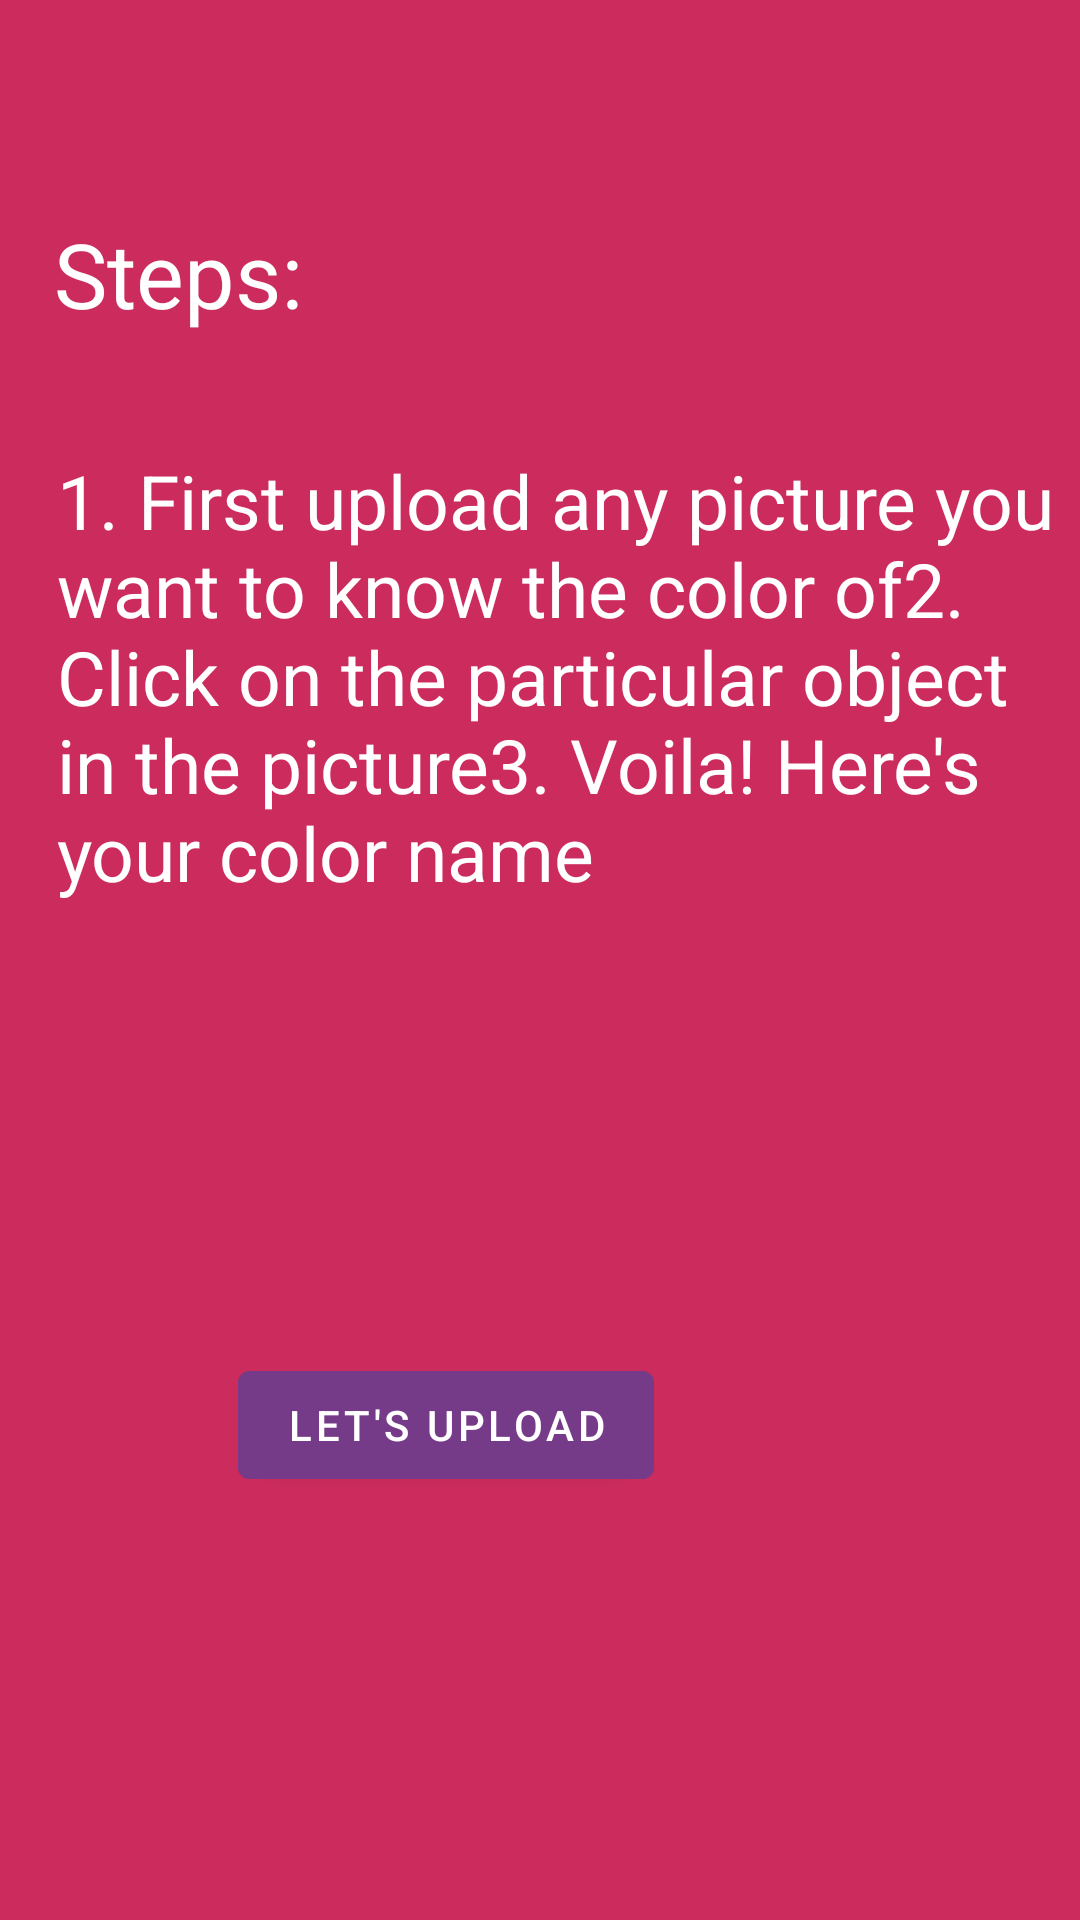

Here is an Android app screen rendered from its layout file. Give the layout XML and the strings, colors and styles it references.
<!-- AndroidManifest.xml: application theme Theme.KhushisApp -->
<!-- res/layout/instructions_page.xml -->
<?xml version="1.0" encoding="utf-8"?>

<androidx.constraintlayout.widget.ConstraintLayout xmlns:android="http://schemas.android.com/apk/res/android"
    android:layout_width="match_parent"
    android:layout_height="match_parent"
    android:background = "#cc2b5e">

    <RelativeLayout
        android:layout_width="match_parent"
        android:layout_height="match_parent">

        <TextView
            android:id="@+id/textView"
            android:layout_width="222dp"
            android:layout_height="49dp"
            android:layout_alignParentStart="true"
            android:layout_alignParentLeft="true"
            android:layout_alignParentTop="true"
            android:layout_marginStart="18dp"
            android:layout_marginLeft="18dp"
            android:layout_marginTop="71dp"
            android:text="Steps:"
            android:textColor="@color/white"
            android:textSize="30dp" />

        <TextView
            android:id="@+id/textView2"
            android:layout_width="354dp"
            android:layout_height="266dp"
            android:layout_alignParentStart="true"
            android:layout_alignParentLeft="true"
            android:layout_alignParentTop="true"
            android:layout_marginStart="19dp"
            android:layout_marginLeft="19dp"
            android:layout_marginTop="150dp"
            android:text="@string/instructions"
            android:textColor="@color/white"
            android:textSize="25dp" />

        <Button
            android:id="@+id/button2"
            android:layout_width="wrap_content"
            android:layout_height="wrap_content"
            android:layout_alignParentEnd="true"
            android:layout_alignParentRight="true"
            android:layout_alignParentBottom="true"
            android:layout_marginEnd="142dp"
            android:layout_marginRight="142dp"
            android:layout_marginBottom="141dp"
            android:backgroundTint="#753a88"
            android:text="Let's Upload" />
    </RelativeLayout>
</androidx.constraintlayout.widget.ConstraintLayout>
<!-- resources referenced by this layout -->
<resources>
  <string name="instructions">1. First upload any picture you want to know the color of<br /><br />2. Click on the particular object in the picture<br /><br />3. Voila! Here's your color name</string>
  <style name="Theme.KhushisApp" parent="Theme.MaterialComponents.DayNight.DarkActionBar">
          
          <item name="colorPrimary">@color/purple_500</item>
          <item name="colorPrimaryVariant">@color/purple_700</item>
          <item name="colorOnPrimary">@color/white</item>
          
          <item name="colorSecondary">@color/teal_200</item>
          <item name="colorSecondaryVariant">@color/teal_700</item>
          <item name="colorOnSecondary">@color/black</item>
          
          <item name="android:statusBarColor" tools:targetApi="l">?attr/colorPrimaryVariant</item>
          
      </style>
  <!-- not gathered from this repository: default colours our renderer supplied (Android Studio template values) -->
  <color name="purple_500">#FF6200EE</color>
  <color name="purple_700">#FF3700B3</color>
  <color name="teal_200">#FF03DAC5</color>
  <color name="teal_700">#FF018786</color>
  <color name="black">#FF000000</color>
  <color name="white">#FFFFFFFF</color>
</resources>
